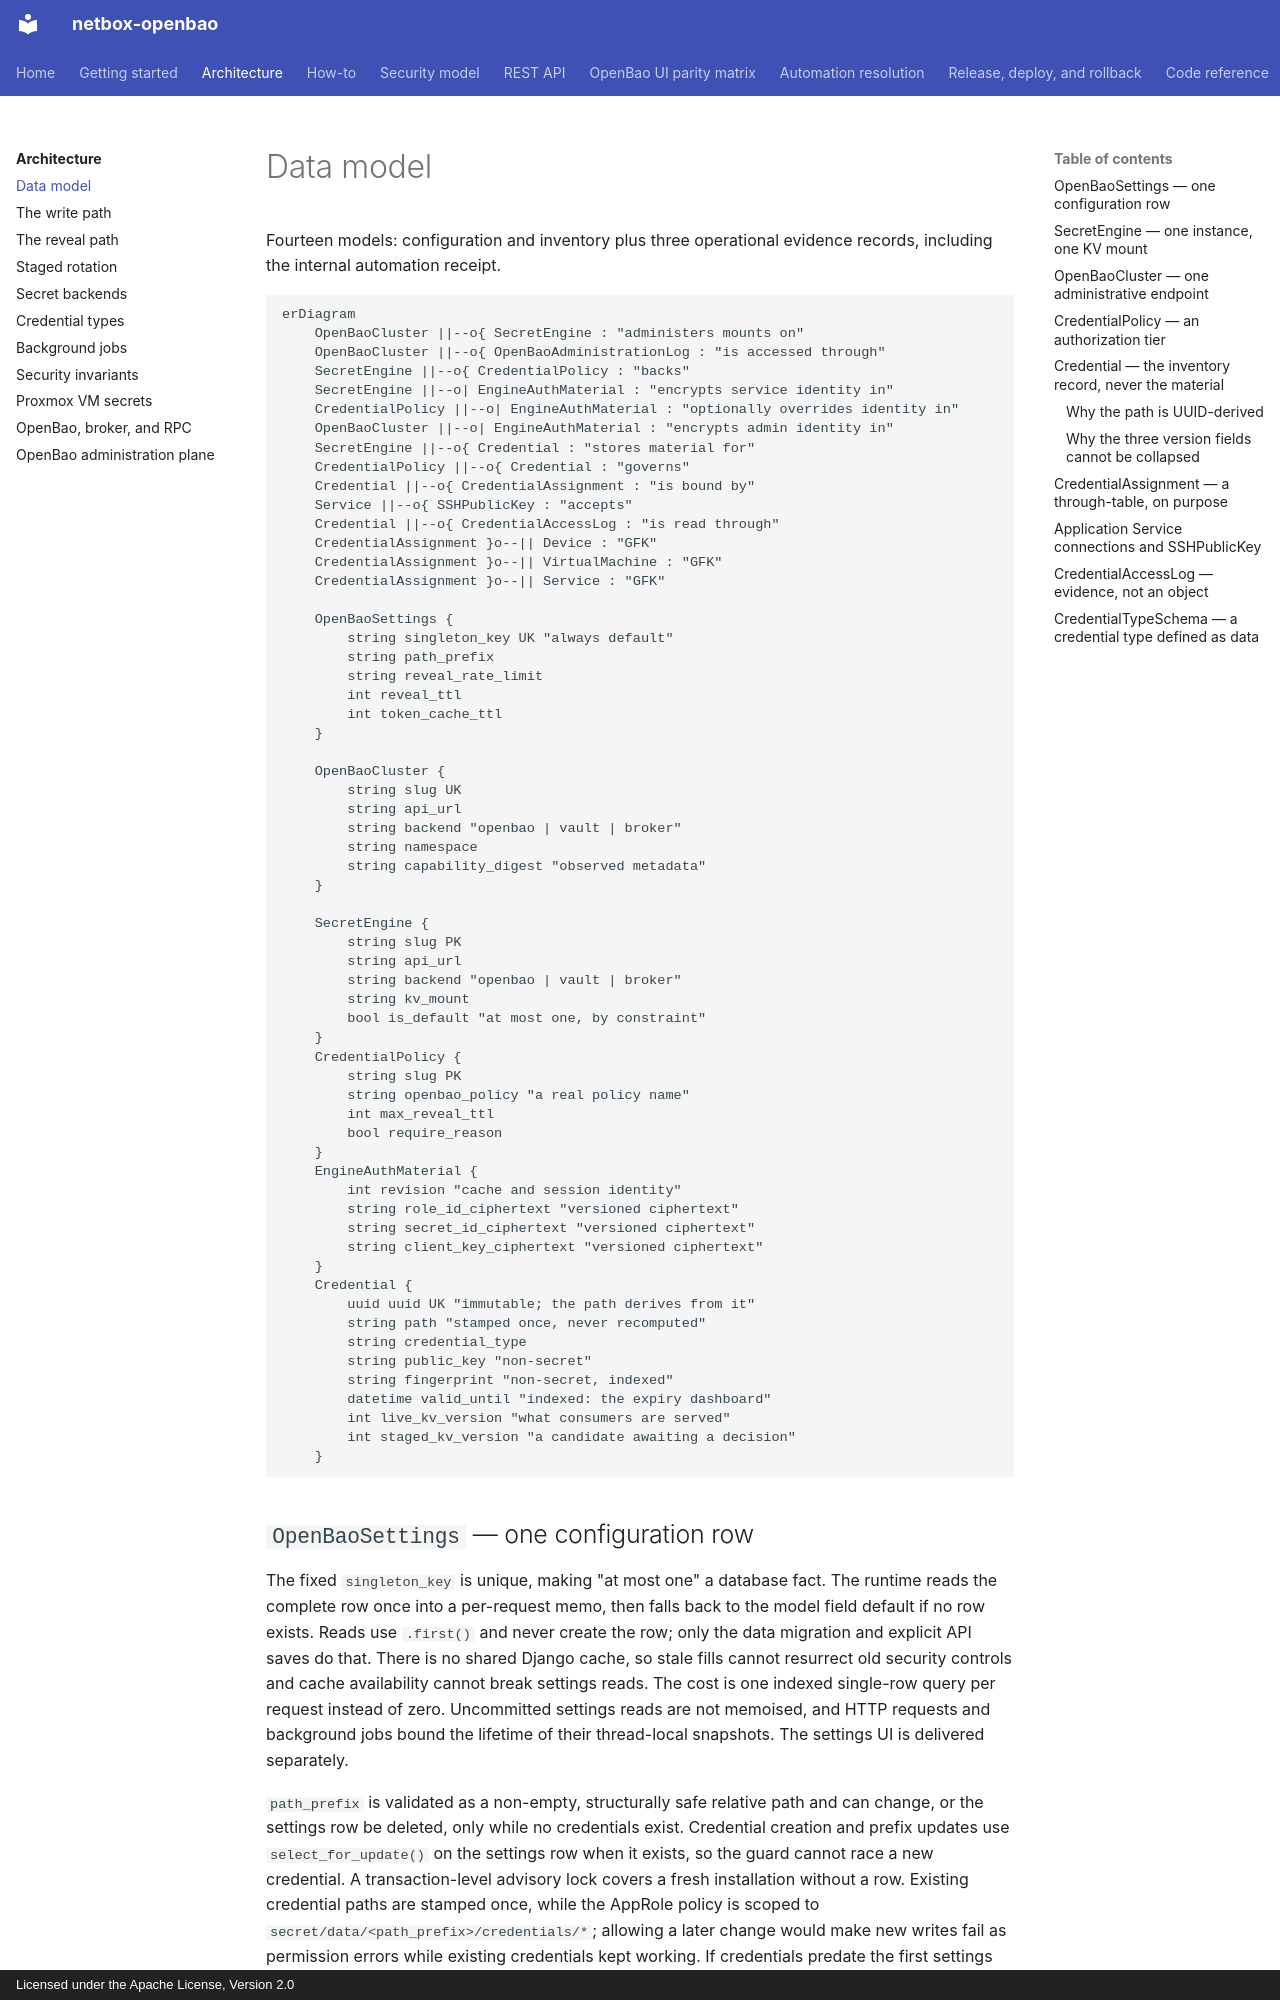

repository: emersonfelipesp/netbox-openbao · page: architecture/data-model/index.html · generator: mkdocs · copyright: Licensed under the Apache License, Version 2.0

# Data model

Fourteen models: configuration and inventory plus three operational evidence
records, including the internal automation receipt.

```mermaid
erDiagram
    OpenBaoCluster ||--o{ SecretEngine : "administers mounts on"
    OpenBaoCluster ||--o{ OpenBaoAdministrationLog : "is accessed through"
    SecretEngine ||--o{ CredentialPolicy : "backs"
    SecretEngine ||--o| EngineAuthMaterial : "encrypts service identity in"
    CredentialPolicy ||--o| EngineAuthMaterial : "optionally overrides identity in"
    OpenBaoCluster ||--o| EngineAuthMaterial : "encrypts admin identity in"
    SecretEngine ||--o{ Credential : "stores material for"
    CredentialPolicy ||--o{ Credential : "governs"
    Credential ||--o{ CredentialAssignment : "is bound by"
    Service ||--o{ SSHPublicKey : "accepts"
    Credential ||--o{ CredentialAccessLog : "is read through"
    CredentialAssignment }o--|| Device : "GFK"
    CredentialAssignment }o--|| VirtualMachine : "GFK"
    CredentialAssignment }o--|| Service : "GFK"

    OpenBaoSettings {
        string singleton_key UK "always default"
        string path_prefix
        string reveal_rate_limit
        int reveal_ttl
        int token_cache_ttl
    }

    OpenBaoCluster {
        string slug UK
        string api_url
        string backend "openbao | vault | broker"
        string namespace
        string capability_digest "observed metadata"
    }

    SecretEngine {
        string slug PK
        string api_url
        string backend "openbao | vault | broker"
        string kv_mount
        bool is_default "at most one, by constraint"
    }
    CredentialPolicy {
        string slug PK
        string openbao_policy "a real policy name"
        int max_reveal_ttl
        bool require_reason
    }
    EngineAuthMaterial {
        int revision "cache and session identity"
        string role_id_ciphertext "versioned ciphertext"
        string secret_id_ciphertext "versioned ciphertext"
        string client_key_ciphertext "versioned ciphertext"
    }
    Credential {
        uuid uuid UK "immutable; the path derives from it"
        string path "stamped once, never recomputed"
        string credential_type
        string public_key "non-secret"
        string fingerprint "non-secret, indexed"
        datetime valid_until "indexed: the expiry dashboard"
        int live_kv_version "what consumers are served"
        int staged_kv_version "a candidate awaiting a decision"
    }
```

## `OpenBaoSettings` — one configuration row

The fixed `singleton_key` is unique, making "at most one" a database fact. The
runtime reads the complete row once into a per-request memo, then falls back to
the model field default if no row exists. Reads use
`.first()` and never create the row; only the data migration and explicit API
saves do that. There is no shared Django cache, so stale fills cannot resurrect
old security controls and cache availability cannot break settings reads. The
cost is one indexed single-row query per request instead of zero. Uncommitted
settings reads are not memoised, and HTTP requests and background jobs bound
the lifetime of their thread-local snapshots. The settings UI is delivered
separately.

`path_prefix` is validated as a non-empty, structurally safe relative path and
can change, or the settings row be deleted, only while no credentials exist.
Credential creation and prefix updates use `select_for_update()` on the
settings row when it exists, so the guard cannot race a new credential. A
transaction-level advisory lock covers a fresh installation without a row.
Existing credential paths are stamped once, while the AppRole policy is scoped
to `secret/data/<path_prefix>/credentials/*`; allowing a later change would make
new writes fail as permission errors while existing credentials kept working.
If credentials predate the first settings row, its prefix must match their
stamped paths. Credential path derivation validates every effective value and
fails closed if an unsupported ORM write bypassed normal validation.

The row holds no OpenBao authentication material. Authentication has its own
encrypted, owner-scoped model.
